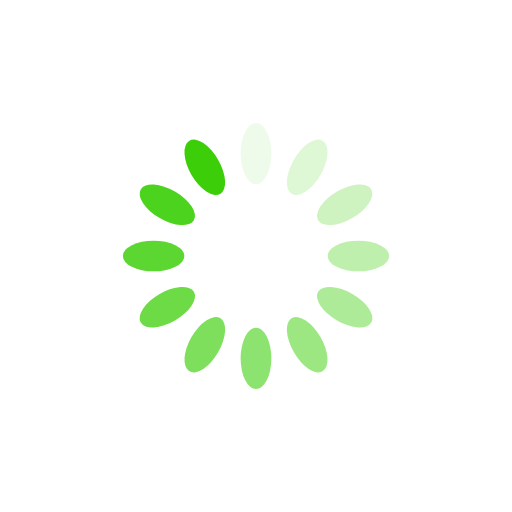
t = 0.00 s
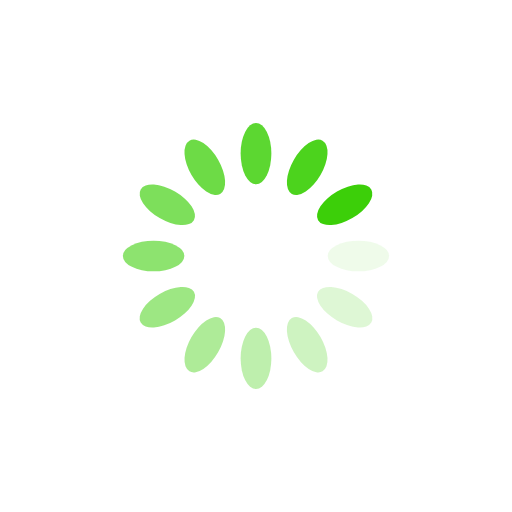
t = 0.25 s
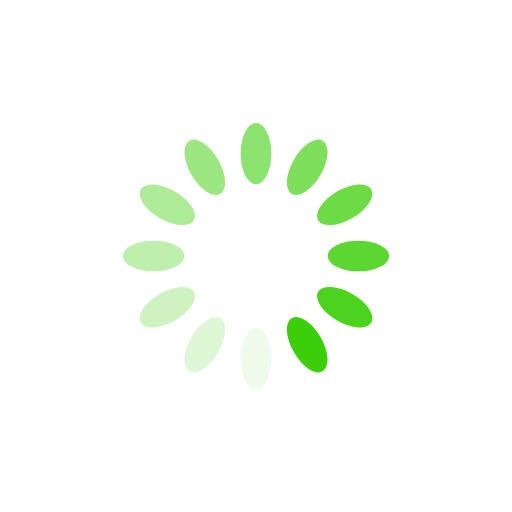
t = 0.50 s
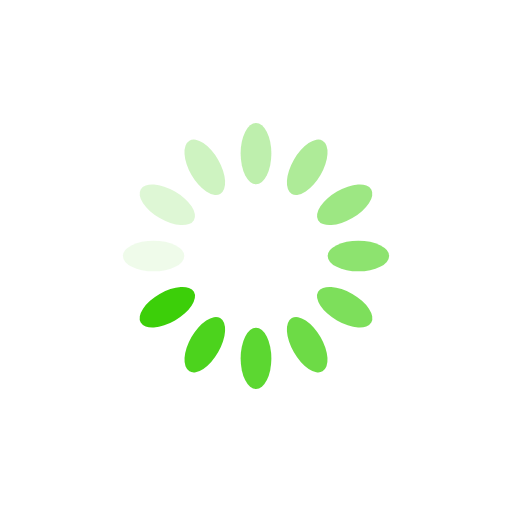
t = 0.75 s

The animated SVG that drew these frames (rendered in a browser with its animation timeline set to each time). Animation: 12 SMIL elements (animate=12); one cycle of 1.00 s, repeats indefinitely.

<?xml version="1.0" encoding="utf-8"?>
<svg xmlns="http://www.w3.org/2000/svg" xmlns:xlink="http://www.w3.org/1999/xlink" style="margin: auto; background: rgb(255, 255, 255); display: block; shape-rendering: auto;" width="200px" height="200px" viewBox="0 0 100 100" preserveAspectRatio="xMidYMid">
<g transform="rotate(0 50 50)">
  <rect x="47" y="24" rx="3" ry="6" width="6" height="12" fill="#3ccf09">
    <animate attributeName="opacity" values="1;0" keyTimes="0;1" dur="1s" begin="-0.9166666666666666s" repeatCount="indefinite"></animate>
  </rect>
</g><g transform="rotate(30 50 50)">
  <rect x="47" y="24" rx="3" ry="6" width="6" height="12" fill="#3ccf09">
    <animate attributeName="opacity" values="1;0" keyTimes="0;1" dur="1s" begin="-0.8333333333333334s" repeatCount="indefinite"></animate>
  </rect>
</g><g transform="rotate(60 50 50)">
  <rect x="47" y="24" rx="3" ry="6" width="6" height="12" fill="#3ccf09">
    <animate attributeName="opacity" values="1;0" keyTimes="0;1" dur="1s" begin="-0.75s" repeatCount="indefinite"></animate>
  </rect>
</g><g transform="rotate(90 50 50)">
  <rect x="47" y="24" rx="3" ry="6" width="6" height="12" fill="#3ccf09">
    <animate attributeName="opacity" values="1;0" keyTimes="0;1" dur="1s" begin="-0.6666666666666666s" repeatCount="indefinite"></animate>
  </rect>
</g><g transform="rotate(120 50 50)">
  <rect x="47" y="24" rx="3" ry="6" width="6" height="12" fill="#3ccf09">
    <animate attributeName="opacity" values="1;0" keyTimes="0;1" dur="1s" begin="-0.5833333333333334s" repeatCount="indefinite"></animate>
  </rect>
</g><g transform="rotate(150 50 50)">
  <rect x="47" y="24" rx="3" ry="6" width="6" height="12" fill="#3ccf09">
    <animate attributeName="opacity" values="1;0" keyTimes="0;1" dur="1s" begin="-0.5s" repeatCount="indefinite"></animate>
  </rect>
</g><g transform="rotate(180 50 50)">
  <rect x="47" y="24" rx="3" ry="6" width="6" height="12" fill="#3ccf09">
    <animate attributeName="opacity" values="1;0" keyTimes="0;1" dur="1s" begin="-0.4166666666666667s" repeatCount="indefinite"></animate>
  </rect>
</g><g transform="rotate(210 50 50)">
  <rect x="47" y="24" rx="3" ry="6" width="6" height="12" fill="#3ccf09">
    <animate attributeName="opacity" values="1;0" keyTimes="0;1" dur="1s" begin="-0.3333333333333333s" repeatCount="indefinite"></animate>
  </rect>
</g><g transform="rotate(240 50 50)">
  <rect x="47" y="24" rx="3" ry="6" width="6" height="12" fill="#3ccf09">
    <animate attributeName="opacity" values="1;0" keyTimes="0;1" dur="1s" begin="-0.25s" repeatCount="indefinite"></animate>
  </rect>
</g><g transform="rotate(270 50 50)">
  <rect x="47" y="24" rx="3" ry="6" width="6" height="12" fill="#3ccf09">
    <animate attributeName="opacity" values="1;0" keyTimes="0;1" dur="1s" begin="-0.16666666666666666s" repeatCount="indefinite"></animate>
  </rect>
</g><g transform="rotate(300 50 50)">
  <rect x="47" y="24" rx="3" ry="6" width="6" height="12" fill="#3ccf09">
    <animate attributeName="opacity" values="1;0" keyTimes="0;1" dur="1s" begin="-0.08333333333333333s" repeatCount="indefinite"></animate>
  </rect>
</g><g transform="rotate(330 50 50)">
  <rect x="47" y="24" rx="3" ry="6" width="6" height="12" fill="#3ccf09">
    <animate attributeName="opacity" values="1;0" keyTimes="0;1" dur="1s" begin="0s" repeatCount="indefinite"></animate>
  </rect>
</g>
<!-- [ldio] generated by https://loading.io/ --></svg>
